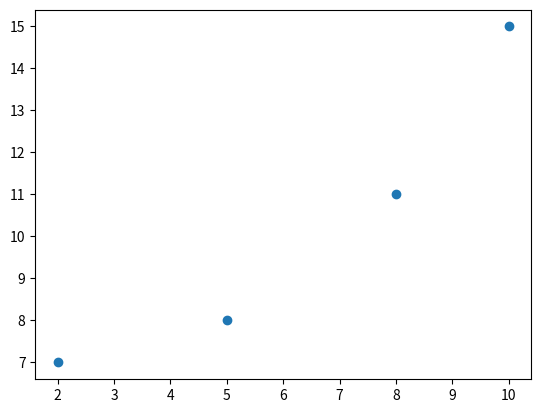

Source code (Python):
#_____________-SCATTER PLOT-______________
import matplotlib.pyplot as plt

x=[2,5,8,10]
y=[7,8,11,15]

plt.scatter(x,y)
plt.show()
